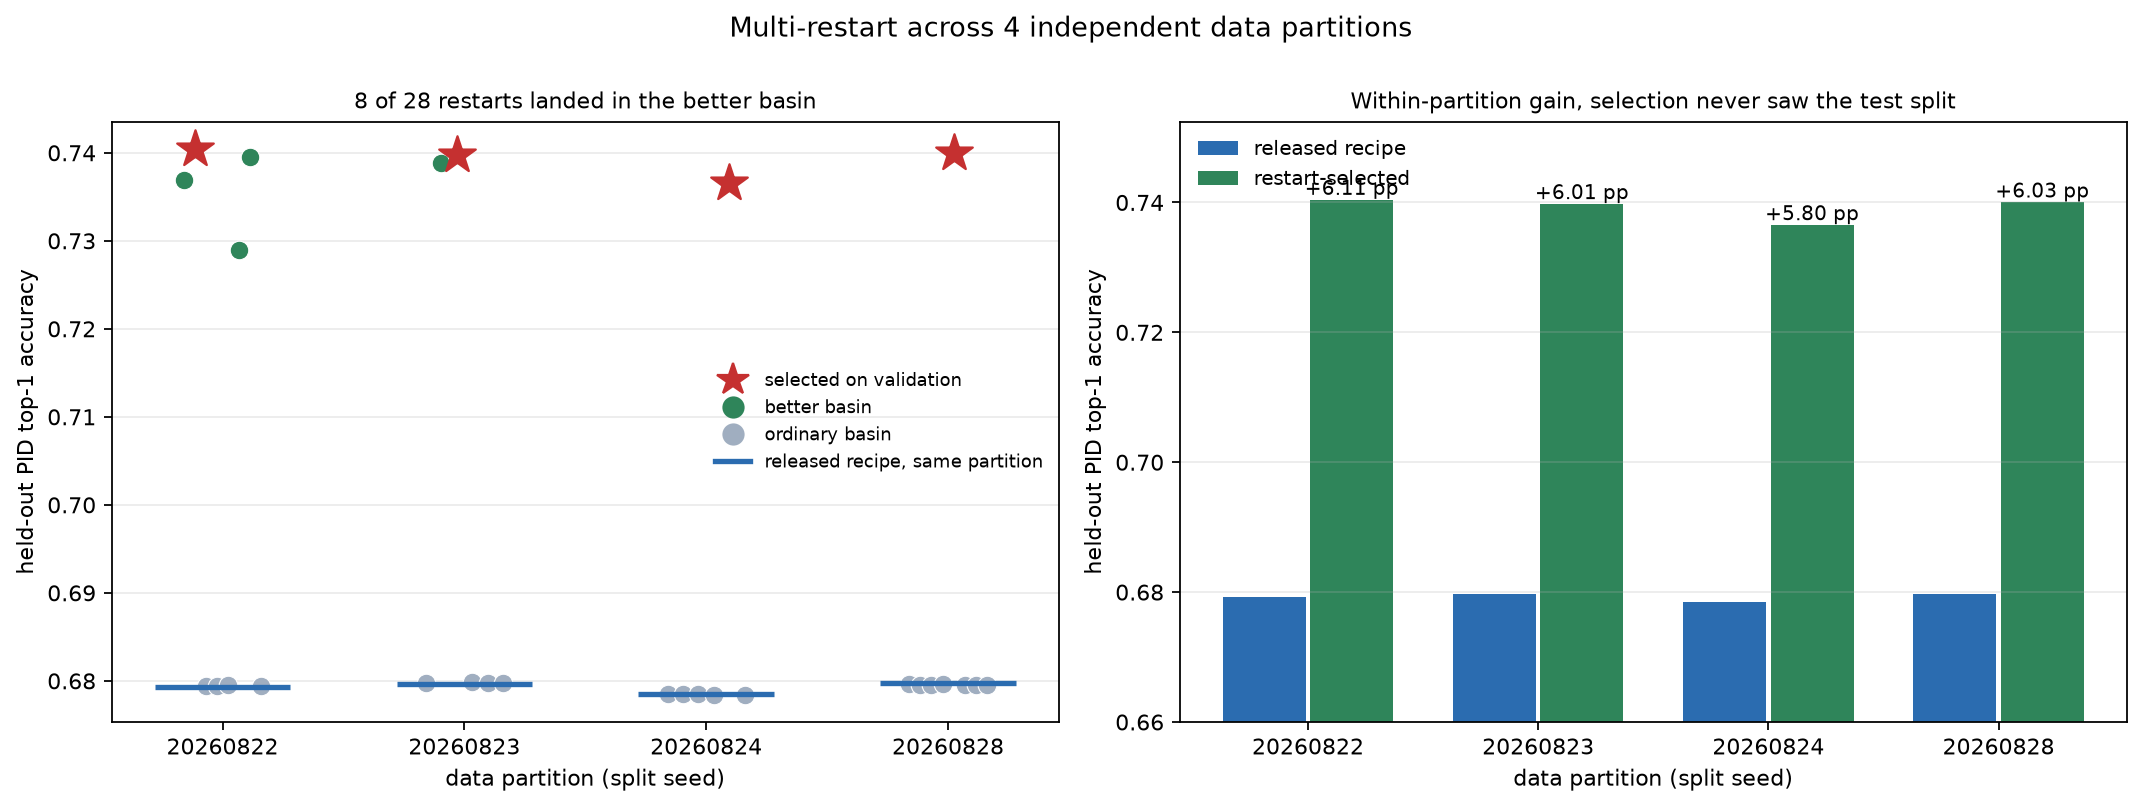

The table this chart was drawn from, first rows:
split_seed, n_restarts, landed, selected_run, selected_test_pid_accuracy, selected_test_joint_nll, selected_test_pid_weighted_mean_tv, reference_test_pid_accuracy, reference_test_joint_nll, reference_test_pid_weighted_mean_tv, accuracy_gain, joint_nll_gain, tv_gain, selection_regret_vs_test_oracle
20260822, 8, 4, pid_restart_102, 0.7404, -4.991, 0.008218, 0.6793, -4.356, 0.01001, 0.06114, -0.6351, -0.001787, 0.0
20260823, 6, 2, pid_restart_s23_203, 0.7398, -4.983, 0.008929, 0.6797, -4.397, 0.01052, 0.06012, -0.5862, -0.001589, 0.0
20260824, 6, 1, pid_restart_s24_305, 0.7365, -4.939, 0.01072, 0.6785, -4.307, 0.01105, 0.058, -0.6317, -0.0003256, 0.0
20260828, 8, 1, pid_restart_s28_405, 0.74, -4.946, 0.008493, 0.6797, -4.36, 0.009072, 0.06031, -0.5864, -0.0005785, 0.0
